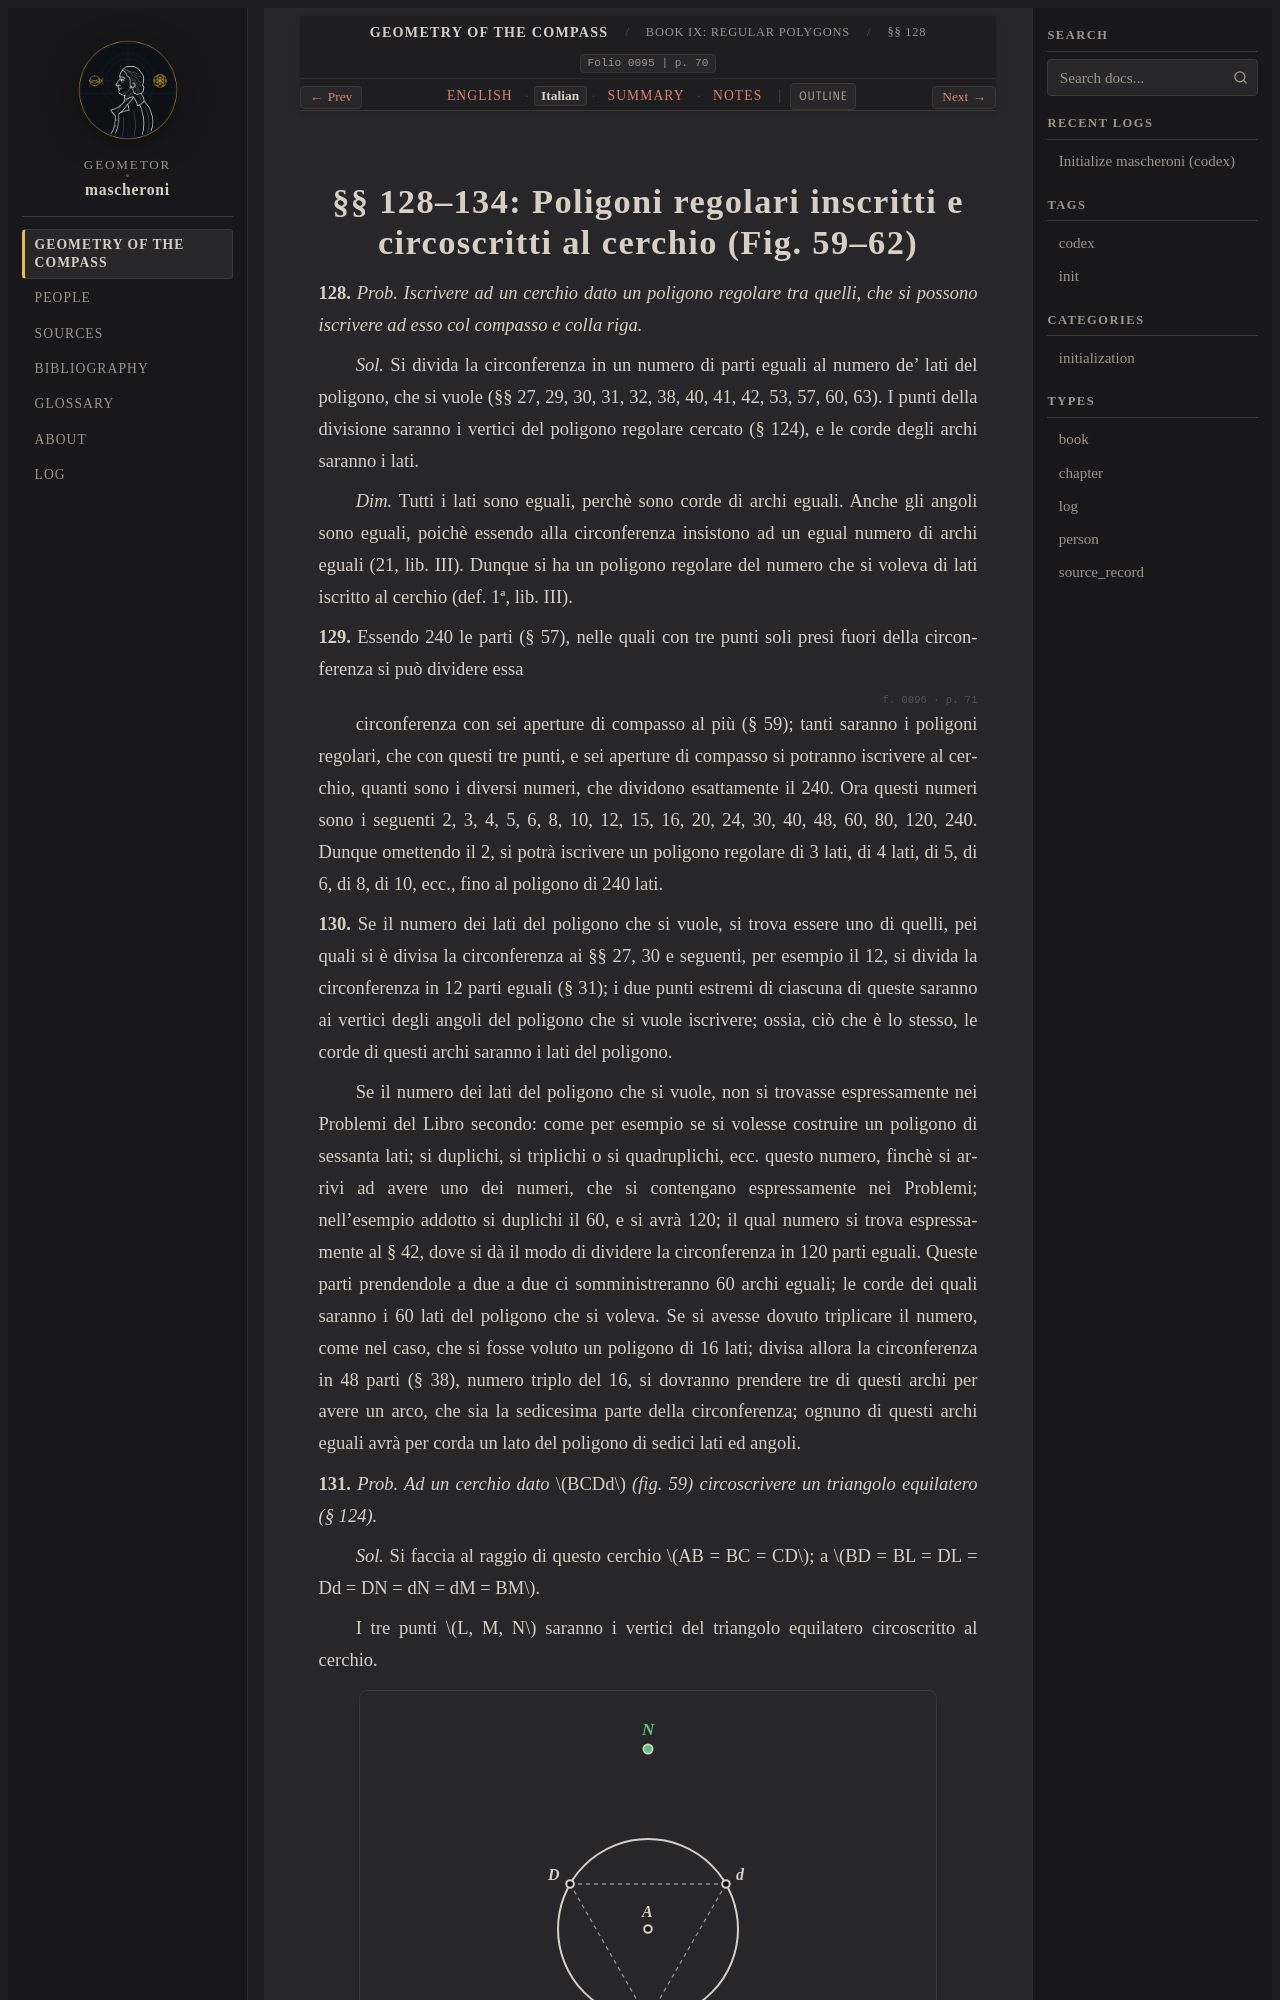

repository: geometor/mascheroni · page: geometria_del_compasso/09-book-09/02-sec-128-inscribed/it.html · generator: sphinx

:order: 2
:layout: book
:title: §§ 128–134: Poligoni regolari inscritti e circoscritti al cerchio (Fig. 59–62)
:nav_title: §§ 128–134: Inscribed & Circumscribed
:breadcrumb_title: §§ 128–134: Inscribed & Circumscribed
:folio: 0095
:page: 70
:tracks: English: index | Italian: it | Summary: summary | Notes: notes

.. _mascheroni-09-book-09-02-sec-128-inscribed-it:
